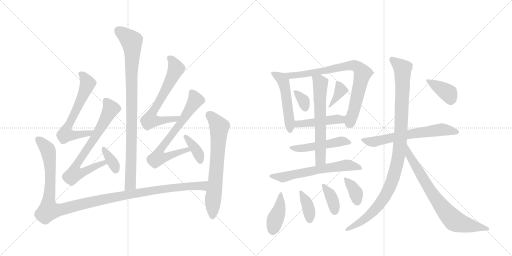
t = 0.00 s
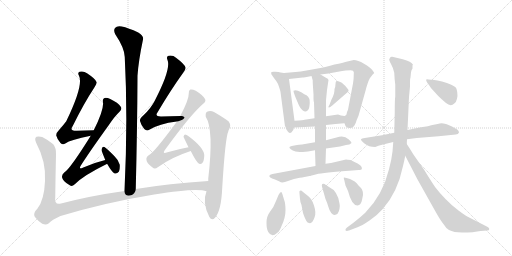
t = 3.64 s
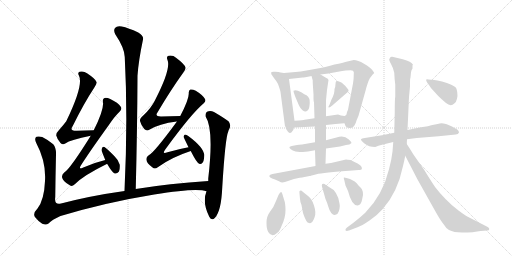
t = 7.29 s
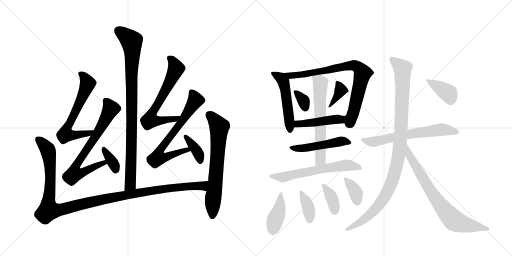
t = 10.93 s
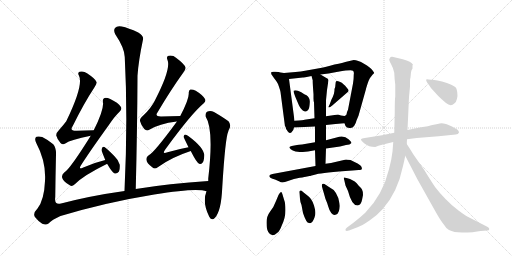
t = 14.58 s
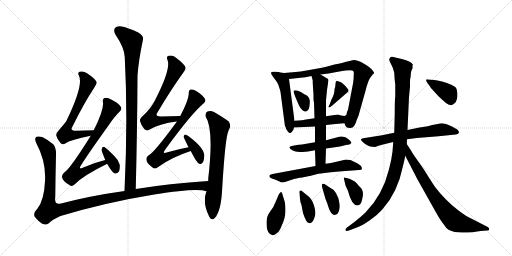
t = 18.22 s

The animated SVG that drew these frames (rendered in a browser with its animation timeline set to each time). Animation: 25 CSS @keyframes rules; one cycle of 18.22 s.

<svg version="1.1" viewBox="0 0 2048 1024" xmlns="http://www.w3.org/2000/svg">
  <g stroke="lightgray" stroke-dasharray="1,1" stroke-width="1" transform="scale(4, 4)">
    <line x1="0" y1="0" x2="256" y2="256"></line>
    <line x1="256" y1="0" x2="0" y2="256"></line>
    <line x1="128" y1="0" x2="128" y2="256"></line>
    <line x1="0" y1="128" x2="256" y2="128"></line>
    <line x1="256" y1="0" x2="512" y2="256"></line>
    <line x1="512" y1="0" x2="256" y2="256"></line>
    <line x1="384" y1="0" x2="384" y2="256"></line>
    <line x1="256" y1="128" x2="512" y2="128"></line>
  </g>
<g transform="scale(1, -1) translate(0, -850)">
   <style type="text/css">
    @keyframes keyframes0 {
      from {
       stroke: black;
       stroke-dashoffset: 921;
       stroke-width: 128;
       }
       75% {
       animation-timing-function: step-end;
       stroke: black;
       stroke-dashoffset: 0;
       stroke-width: 128;
       }
       to {
       stroke: black;
       stroke-width: 1024;
       }
       }
       #make-me-a-hanzi-animation-0 {
         animation: keyframes0 0.999512s both;
         animation-delay: 0.000000s;
         animation-timing-function: linear;
       }
    @keyframes keyframes1 {
      from {
       stroke: black;
       stroke-dashoffset: 638;
       stroke-width: 128;
       }
       67% {
       animation-timing-function: step-end;
       stroke: black;
       stroke-dashoffset: 0;
       stroke-width: 128;
       }
       to {
       stroke: black;
       stroke-width: 1024;
       }
       }
       #make-me-a-hanzi-animation-1 {
         animation: keyframes1 0.769206s both;
         animation-delay: 0.999512s;
         animation-timing-function: linear;
       }
    @keyframes keyframes2 {
      from {
       stroke: black;
       stroke-dashoffset: 708;
       stroke-width: 128;
       }
       70% {
       animation-timing-function: step-end;
       stroke: black;
       stroke-dashoffset: 0;
       stroke-width: 128;
       }
       to {
       stroke: black;
       stroke-width: 1024;
       }
       }
       #make-me-a-hanzi-animation-2 {
         animation: keyframes2 0.826172s both;
         animation-delay: 1.768717s;
         animation-timing-function: linear;
       }
    @keyframes keyframes3 {
      from {
       stroke: black;
       stroke-dashoffset: 349;
       stroke-width: 128;
       }
       53% {
       animation-timing-function: step-end;
       stroke: black;
       stroke-dashoffset: 0;
       stroke-width: 128;
       }
       to {
       stroke: black;
       stroke-width: 1024;
       }
       }
       #make-me-a-hanzi-animation-3 {
         animation: keyframes3 0.534017s both;
         animation-delay: 2.594889s;
         animation-timing-function: linear;
       }
    @keyframes keyframes4 {
      from {
       stroke: black;
       stroke-dashoffset: 654;
       stroke-width: 128;
       }
       68% {
       animation-timing-function: step-end;
       stroke: black;
       stroke-dashoffset: 0;
       stroke-width: 128;
       }
       to {
       stroke: black;
       stroke-width: 1024;
       }
       }
       #make-me-a-hanzi-animation-4 {
         animation: keyframes4 0.782227s both;
         animation-delay: 3.128906s;
         animation-timing-function: linear;
       }
    @keyframes keyframes5 {
      from {
       stroke: black;
       stroke-dashoffset: 682;
       stroke-width: 128;
       }
       69% {
       animation-timing-function: step-end;
       stroke: black;
       stroke-dashoffset: 0;
       stroke-width: 128;
       }
       to {
       stroke: black;
       stroke-width: 1024;
       }
       }
       #make-me-a-hanzi-animation-5 {
         animation: keyframes5 0.805013s both;
         animation-delay: 3.911133s;
         animation-timing-function: linear;
       }
    @keyframes keyframes6 {
      from {
       stroke: black;
       stroke-dashoffset: 371;
       stroke-width: 128;
       }
       55% {
       animation-timing-function: step-end;
       stroke: black;
       stroke-dashoffset: 0;
       stroke-width: 128;
       }
       to {
       stroke: black;
       stroke-width: 1024;
       }
       }
       #make-me-a-hanzi-animation-6 {
         animation: keyframes6 0.551921s both;
         animation-delay: 4.716146s;
         animation-timing-function: linear;
       }
    @keyframes keyframes7 {
      from {
       stroke: black;
       stroke-dashoffset: 1200;
       stroke-width: 128;
       }
       80% {
       animation-timing-function: step-end;
       stroke: black;
       stroke-dashoffset: 0;
       stroke-width: 128;
       }
       to {
       stroke: black;
       stroke-width: 1024;
       }
       }
       #make-me-a-hanzi-animation-7 {
         animation: keyframes7 1.226562s both;
         animation-delay: 5.268066s;
         animation-timing-function: linear;
       }
    @keyframes keyframes8 {
      from {
       stroke: black;
       stroke-dashoffset: 679;
       stroke-width: 128;
       }
       69% {
       animation-timing-function: step-end;
       stroke: black;
       stroke-dashoffset: 0;
       stroke-width: 128;
       }
       to {
       stroke: black;
       stroke-width: 1024;
       }
       }
       #make-me-a-hanzi-animation-8 {
         animation: keyframes8 0.802572s both;
         animation-delay: 6.494629s;
         animation-timing-function: linear;
       }
    @keyframes keyframes9 {
      from {
       stroke: black;
       stroke-dashoffset: 511;
       stroke-width: 128;
       }
       62% {
       animation-timing-function: step-end;
       stroke: black;
       stroke-dashoffset: 0;
       stroke-width: 128;
       }
       to {
       stroke: black;
       stroke-width: 1024;
       }
       }
       #make-me-a-hanzi-animation-9 {
         animation: keyframes9 0.665853s both;
         animation-delay: 7.297201s;
         animation-timing-function: linear;
       }
    @keyframes keyframes10 {
      from {
       stroke: black;
       stroke-dashoffset: 788;
       stroke-width: 128;
       }
       72% {
       animation-timing-function: step-end;
       stroke: black;
       stroke-dashoffset: 0;
       stroke-width: 128;
       }
       to {
       stroke: black;
       stroke-width: 1024;
       }
       }
       #make-me-a-hanzi-animation-10 {
         animation: keyframes10 0.891276s both;
         animation-delay: 7.963053s;
         animation-timing-function: linear;
       }
    @keyframes keyframes11 {
      from {
       stroke: black;
       stroke-dashoffset: 337;
       stroke-width: 128;
       }
       52% {
       animation-timing-function: step-end;
       stroke: black;
       stroke-dashoffset: 0;
       stroke-width: 128;
       }
       to {
       stroke: black;
       stroke-width: 1024;
       }
       }
       #make-me-a-hanzi-animation-11 {
         animation: keyframes11 0.524251s both;
         animation-delay: 8.854329s;
         animation-timing-function: linear;
       }
    @keyframes keyframes12 {
      from {
       stroke: black;
       stroke-dashoffset: 367;
       stroke-width: 128;
       }
       54% {
       animation-timing-function: step-end;
       stroke: black;
       stroke-dashoffset: 0;
       stroke-width: 128;
       }
       to {
       stroke: black;
       stroke-width: 1024;
       }
       }
       #make-me-a-hanzi-animation-12 {
         animation: keyframes12 0.548665s both;
         animation-delay: 9.378581s;
         animation-timing-function: linear;
       }
    @keyframes keyframes13 {
      from {
       stroke: black;
       stroke-dashoffset: 451;
       stroke-width: 128;
       }
       59% {
       animation-timing-function: step-end;
       stroke: black;
       stroke-dashoffset: 0;
       stroke-width: 128;
       }
       to {
       stroke: black;
       stroke-width: 1024;
       }
       }
       #make-me-a-hanzi-animation-13 {
         animation: keyframes13 0.617025s both;
         animation-delay: 9.927246s;
         animation-timing-function: linear;
       }
    @keyframes keyframes14 {
      from {
       stroke: black;
       stroke-dashoffset: 495;
       stroke-width: 128;
       }
       62% {
       animation-timing-function: step-end;
       stroke: black;
       stroke-dashoffset: 0;
       stroke-width: 128;
       }
       to {
       stroke: black;
       stroke-width: 1024;
       }
       }
       #make-me-a-hanzi-animation-14 {
         animation: keyframes14 0.652832s both;
         animation-delay: 10.544271s;
         animation-timing-function: linear;
       }
    @keyframes keyframes15 {
      from {
       stroke: black;
       stroke-dashoffset: 623;
       stroke-width: 128;
       }
       67% {
       animation-timing-function: step-end;
       stroke: black;
       stroke-dashoffset: 0;
       stroke-width: 128;
       }
       to {
       stroke: black;
       stroke-width: 1024;
       }
       }
       #make-me-a-hanzi-animation-15 {
         animation: keyframes15 0.756999s both;
         animation-delay: 11.197103s;
         animation-timing-function: linear;
       }
    @keyframes keyframes16 {
      from {
       stroke: black;
       stroke-dashoffset: 616;
       stroke-width: 128;
       }
       67% {
       animation-timing-function: step-end;
       stroke: black;
       stroke-dashoffset: 0;
       stroke-width: 128;
       }
       to {
       stroke: black;
       stroke-width: 1024;
       }
       }
       #make-me-a-hanzi-animation-16 {
         animation: keyframes16 0.751302s both;
         animation-delay: 11.954102s;
         animation-timing-function: linear;
       }
    @keyframes keyframes17 {
      from {
       stroke: black;
       stroke-dashoffset: 407;
       stroke-width: 128;
       }
       57% {
       animation-timing-function: step-end;
       stroke: black;
       stroke-dashoffset: 0;
       stroke-width: 128;
       }
       to {
       stroke: black;
       stroke-width: 1024;
       }
       }
       #make-me-a-hanzi-animation-17 {
         animation: keyframes17 0.581217s both;
         animation-delay: 12.705404s;
         animation-timing-function: linear;
       }
    @keyframes keyframes18 {
      from {
       stroke: black;
       stroke-dashoffset: 373;
       stroke-width: 128;
       }
       55% {
       animation-timing-function: step-end;
       stroke: black;
       stroke-dashoffset: 0;
       stroke-width: 128;
       }
       to {
       stroke: black;
       stroke-width: 1024;
       }
       }
       #make-me-a-hanzi-animation-18 {
         animation: keyframes18 0.553548s both;
         animation-delay: 13.286621s;
         animation-timing-function: linear;
       }
    @keyframes keyframes19 {
      from {
       stroke: black;
       stroke-dashoffset: 370;
       stroke-width: 128;
       }
       55% {
       animation-timing-function: step-end;
       stroke: black;
       stroke-dashoffset: 0;
       stroke-width: 128;
       }
       to {
       stroke: black;
       stroke-width: 1024;
       }
       }
       #make-me-a-hanzi-animation-19 {
         animation: keyframes19 0.551107s both;
         animation-delay: 13.840169s;
         animation-timing-function: linear;
       }
    @keyframes keyframes20 {
      from {
       stroke: black;
       stroke-dashoffset: 364;
       stroke-width: 128;
       }
       54% {
       animation-timing-function: step-end;
       stroke: black;
       stroke-dashoffset: 0;
       stroke-width: 128;
       }
       to {
       stroke: black;
       stroke-width: 1024;
       }
       }
       #make-me-a-hanzi-animation-20 {
         animation: keyframes20 0.546224s both;
         animation-delay: 14.391276s;
         animation-timing-function: linear;
       }
    @keyframes keyframes21 {
      from {
       stroke: black;
       stroke-dashoffset: 638;
       stroke-width: 128;
       }
       67% {
       animation-timing-function: step-end;
       stroke: black;
       stroke-dashoffset: 0;
       stroke-width: 128;
       }
       to {
       stroke: black;
       stroke-width: 1024;
       }
       }
       #make-me-a-hanzi-animation-21 {
         animation: keyframes21 0.769206s both;
         animation-delay: 14.937500s;
         animation-timing-function: linear;
       }
    @keyframes keyframes22 {
      from {
       stroke: black;
       stroke-dashoffset: 1034;
       stroke-width: 128;
       }
       77% {
       animation-timing-function: step-end;
       stroke: black;
       stroke-dashoffset: 0;
       stroke-width: 128;
       }
       to {
       stroke: black;
       stroke-width: 1024;
       }
       }
       #make-me-a-hanzi-animation-22 {
         animation: keyframes22 1.091471s both;
         animation-delay: 15.706706s;
         animation-timing-function: linear;
       }
    @keyframes keyframes23 {
      from {
       stroke: black;
       stroke-dashoffset: 749;
       stroke-width: 128;
       }
       71% {
       animation-timing-function: step-end;
       stroke: black;
       stroke-dashoffset: 0;
       stroke-width: 128;
       }
       to {
       stroke: black;
       stroke-width: 1024;
       }
       }
       #make-me-a-hanzi-animation-23 {
         animation: keyframes23 0.859538s both;
         animation-delay: 16.798177s;
         animation-timing-function: linear;
       }
    @keyframes keyframes24 {
      from {
       stroke: black;
       stroke-dashoffset: 383;
       stroke-width: 128;
       }
       55% {
       animation-timing-function: step-end;
       stroke: black;
       stroke-dashoffset: 0;
       stroke-width: 128;
       }
       to {
       stroke: black;
       stroke-width: 1024;
       }
       }
       #make-me-a-hanzi-animation-24 {
         animation: keyframes24 0.561686s both;
         animation-delay: 17.657715s;
         animation-timing-function: linear;
       }
</style>
<path d="M 543 94 Q 549 331 550 547 Q 554 607 572 692 Q 576 705 553 720 Q 513 739 487 744 Q 468 748 460 738 Q 453 729 461 713 Q 498 658 499 622 Q 512 375 498 86 C 497 56 542 64 543 94 Z" fill="lightgray"></path> 
<path d="M 375 329 Q 338 328 307 327 Q 276 326 291 346 Q 334 434 378 501 Q 388 516 386 522 Q 383 534 348 557 Q 335 567 318 563 Q 309 559 316 547 Q 335 510 265 365 Q 253 349 237 331 Q 224 318 225 308 Q 229 292 242 278 Q 251 269 261 276 Q 282 291 363 307 C 392 313 405 330 375 329 Z" fill="lightgray"></path> 
<path d="M 421 210 Q 379 200 333 180 Q 312 170 324 189 Q 357 241 434 348 Q 458 384 479 404 Q 489 414 483 423 Q 473 439 441 454 Q 426 461 418 458 Q 409 455 412 441 Q 416 411 375 329 L 363 307 Q 281 175 257 160 Q 245 150 249 138 Q 252 126 276 111 Q 286 101 299 113 Q 335 149 427 194 L 429 194 C 457 206 450 217 421 210 Z" fill="lightgray"></path> 
<path d="M 429 194 Q 448 161 457 157 Q 467 153 476 164 Q 480 174 479 191 Q 475 209 458 225 Q 431 253 418 262 Q 411 265 408 257 Q 404 251 408 243 Q 414 227 421 210 L 429 194 Z" fill="lightgray"></path> 
<path d="M 721 386 Q 681 386 646 384 Q 616 383 631 402 Q 683 490 732 558 Q 744 573 742 580 Q 739 593 704 619 Q 691 631 674 627 Q 664 624 670 610 Q 685 574 619 447 Q 604 417 574 389 Q 558 376 560 366 Q 564 350 577 334 Q 587 324 597 331 Q 636 355 707 364 C 737 368 751 386 721 386 Z" fill="lightgray"></path> 
<path d="M 754 261 Q 715 254 670 241 Q 646 232 661 252 Q 764 394 815 437 Q 825 446 820 454 Q 811 470 783 487 Q 770 494 761 492 Q 754 489 755 476 Q 756 452 721 386 L 707 364 L 707 363 Q 617 240 595 229 Q 583 222 586 209 Q 587 197 609 181 Q 619 171 631 181 Q 686 221 763 246 C 791 256 783 267 754 261 Z" fill="lightgray"></path> 
<path d="M 763 246 Q 787 198 797 195 Q 804 192 810 199 Q 816 206 817 227 Q 818 258 753 306 Q 746 312 740 312 Q 736 311 734 303 Q 734 302 754 261 L 763 246 Z" fill="lightgray"></path> 
<path d="M 833 126 Q 677 116 543 94 L 498 86 Q 362 67 244 36 Q 216 29 221 62 Q 222 146 224 233 Q 225 258 213 273 Q 195 289 169 302 Q 156 306 146 303 Q 136 297 145 278 Q 185 203 180 126 Q 177 51 150 16 Q 131 -3 139 -17 Q 151 -33 169 -45 Q 184 -52 194 -44 Q 207 -29 242 -14 Q 426 41 617 72 Q 786 100 826 85 C 856 80 863 128 833 126 Z" fill="lightgray"></path> 
<path d="M 826 85 Q 808 40 837 -17 Q 847 -35 860 -21 Q 885 6 889 100 Q 901 298 913 324 Q 914 330 917 334 Q 926 350 914 365 Q 892 381 856 402 Q 841 409 828 403 Q 821 399 823 383 Q 856 332 833 136 Q 833 132 833 126 L 826 85 Z" fill="lightgray"></path> 
<path d="M 1136 558 L 1122 560 Q 1116 562 1101 563 Q 1086 564 1085 561 Q 1084 557 1086 552 L 1098 535 Q 1106 526 1112 514 Q 1122 486 1122 482 L 1140 344 L 1142 344 Q 1142 334 1152 323 Q 1162 312 1170 326 Q 1174 330 1176 340 L 1178 367 L 1156 534 C 1153 556 1153 556 1136 558 Z" fill="lightgray"></path> 
<path d="M 1378 357 L 1382 346 Q 1386 339 1398 338 Q 1410 336 1417 347 Q 1424 358 1426 368 L 1434 387 L 1464 494 Q 1464 496 1468 508 Q 1475 531 1480 538 L 1490 551 L 1497 558 Q 1497 559 1489 570 Q 1482 580 1456 595 Q 1431 610 1415 610 Q 1396 606 1385 603 Q 1374 599 1338 592 Q 1300 582 1282 578 L 1226 568 Q 1202 564 1182 562 L 1136 558 C 1106 555 1126 531 1156 534 L 1211 540 Q 1214 540 1246 546 L 1282 552 L 1314 556 L 1352 563 Q 1408 572 1412 567 Q 1417 562 1415 552 Q 1415 532 1412 516 L 1392 411 Q 1386 400 1386 392 Q 1382 387 1378 386 C 1369 373 1369 373 1378 357 Z" fill="lightgray"></path> 
<path d="M 1182 489 L 1174 487 Q 1174 480 1184 456 L 1196 428 Q 1202 415 1210 409 Q 1218 403 1223 404 Q 1228 404 1233 411 Q 1238 418 1239 439 Q 1241 459 1226 469 Q 1219 472 1205 481 Q 1190 489 1182 489 Z" fill="lightgray"></path> 
<path d="M 1326 452 L 1318 431 Q 1312 423 1314 421 Q 1317 418 1329 428 L 1390 481 Q 1394 483 1394 488 Q 1396 490 1388 498 Q 1373 517 1361 522 Q 1350 527 1346 526 Q 1342 524 1342 514 Q 1342 504 1338 494 Q 1339 476 1326 452 Z" fill="lightgray"></path> 
<path d="M 1304 350 L 1342 354 Q 1348 355 1378 357 C 1408 359 1408 382 1378 386 L 1364 388 L 1352 392 L 1304 385 L 1258 377 L 1218 371 Q 1216 370 1178 367 C 1148 365 1146 339 1176 340 L 1260 344 L 1304 350 Z" fill="lightgray"></path> 
<path d="M 1406 278 Q 1406 282 1394 293 Q 1376 311 1346 300 L 1304 289 L 1260 281 L 1208 272 Q 1194 272 1188 270 L 1167 266 Q 1160 264 1158 262 Q 1156 259 1163 253 Q 1170 247 1182 244 Q 1201 242 1211 242 L 1232 244 L 1260 249 L 1304 256 L 1360 264 L 1384 270 Q 1400 270 1406 278 Z" fill="lightgray"></path> 
<path d="M 1304 289 L 1304 350 L 1304 385 L 1304 449 L 1308 490 L 1314 530 Q 1314 535 1302 540 L 1282 552 C 1256 567 1238 575 1246 546 L 1251 528 Q 1250 527 1254 473 L 1254 456 Q 1254 446 1256 440 L 1258 377 L 1260 344 L 1260 281 L 1260 249 L 1262 186 C 1263 156 1301 165 1302 195 L 1304 256 L 1304 289 Z" fill="lightgray"></path> 
<path d="M 1262 186 L 1090 154 Q 1078 152 1078 148 Q 1073 140 1100 132 L 1118 124 Q 1128 116 1152 126 Q 1176 135 1199 139 Q 1221 142 1228 144 L 1238 146 Q 1241 146 1266 153 Q 1290 159 1410 168 L 1434 170 Q 1455 168 1444 186 Q 1438 194 1402 210 Q 1388 212 1384 212 L 1324 198 L 1302 195 L 1262 186 Z" fill="lightgray"></path> 
<path d="M 1114 70 L 1104 46 Q 1095 21 1080 3 Q 1066 -15 1066 -41 Q 1066 -67 1073 -78 Q 1087 -102 1108 -82 Q 1119 -75 1127 -52 Q 1142 -20 1142 9 Q 1142 37 1136 52 L 1130 72 Q 1128 80 1126 81 Q 1122 84 1114 70 Z" fill="lightgray"></path> 
<path d="M 1198 76 L 1200 54 Q 1200 46 1206 30 L 1212 -2 Q 1225 -42 1236 -42 Q 1242 -44 1246 -40 Q 1251 -37 1258 -20 Q 1266 -3 1256 28 Q 1247 58 1226 71 L 1211 83 Q 1204 91 1200 87 Q 1196 86 1198 76 Z" fill="lightgray"></path> 
<path d="M 1288 103 L 1302 54 Q 1308 41 1313 24 Q 1318 6 1325 -2 Q 1332 -10 1338 -10 Q 1354 -10 1358 15 Q 1360 30 1358 36 Q 1351 86 1316 102 L 1298 114 Q 1293 117 1289 114 Q 1286 110 1288 103 Z" fill="lightgray"></path> 
<path d="M 1400 134 L 1386 138 Q 1376 142 1375 139 Q 1375 136 1377 130 L 1382 108 L 1392 86 Q 1407 28 1430 28 Q 1444 29 1448 50 L 1452 70 Q 1452 85 1448 92 Q 1444 99 1434 108 Q 1427 119 1419 124 Q 1414 128 1400 134 Z" fill="lightgray"></path> 
<path d="M 1836 320 Q 1836 326 1829 332 L 1808 344 L 1787 353 Q 1770 357 1767 357 Q 1764 357 1740 352 Q 1717 347 1711 345 L 1678 340 L 1630 330 L 1577 319 L 1528 309 L 1459 298 Q 1446 297 1444 293 Q 1442 289 1458 276 Q 1475 262 1501 262 Q 1511 267 1532 272 L 1573 282 L 1628 293 L 1667 298 L 1754 305 L 1823 312 Q 1833 312 1836 320 Z" fill="lightgray"></path> 
<path d="M 1630 330 L 1636 462 L 1640 504 L 1640 522 Q 1640 537 1642 540 L 1644 561 Q 1646 571 1650 576 L 1650 589 L 1652 591 Q 1646 604 1611 613 L 1569 623 Q 1562 624 1560 618 Q 1556 614 1557 610 Q 1558 605 1565 592 Q 1573 578 1577 559 Q 1578 533 1581 512 L 1581 464 Q 1579 453 1579 400 L 1577 319 L 1573 282 L 1570 244 Q 1566 209 1556 173 Q 1531 70 1461 -1 Q 1443 -18 1415 -40 L 1388 -60 Q 1380 -66 1382 -71 Q 1384 -76 1396 -72 L 1430 -59 Q 1446 -54 1478 -32 Q 1510 -10 1530 13 Q 1590 79 1612 186 Q 1617 206 1621 227 L 1627 274 L 1628 293 L 1630 330 Z" fill="lightgray"></path> 
<path d="M 1621 227 L 1669 134 L 1743 2 Q 1762 -32 1776 -49 Q 1786 -66 1796 -70 Q 1817 -81 1853 -80 Q 1890 -79 1896 -78 L 1922 -74 L 1949 -72 Q 1957 -72 1957 -66 Q 1957 -61 1951 -58 L 1869 -16 Q 1861 -12 1834 8 Q 1808 27 1782 54 Q 1756 81 1741 101 Q 1727 121 1697 170 L 1655 230 Q 1641 253 1627 274 C 1611 299 1607 254 1621 227 Z" fill="lightgray"></path> 
<path d="M 1709 519 L 1718 507 Q 1722 499 1732 489 L 1754 465 Q 1765 454 1784 438 Q 1803 422 1817 436 Q 1825 441 1828 455 Q 1831 468 1829 481 Q 1827 494 1824 499 Q 1821 504 1805 511 Q 1789 518 1768 524 Q 1747 530 1737 530 L 1714 532 Q 1707 534 1705 532 Q 1703 529 1709 519 Z" fill="lightgray"></path> 
      <clipPath id="make-me-a-hanzi-clip-0">
      <path d="M 543 94 Q 549 331 550 547 Q 554 607 572 692 Q 576 705 553 720 Q 513 739 487 744 Q 468 748 460 738 Q 453 729 461 713 Q 498 658 499 622 Q 512 375 498 86 C 497 56 542 64 543 94 Z" fill="lightgray"></path>
      </clipPath>
      <path clip-path="url(#make-me-a-hanzi-clip-0)" d="M 473 728 L 526 685 L 530 641 L 523 135 L 519 111 L 504 94 " fill="none" id="make-me-a-hanzi-animation-0" stroke-dasharray="793 1586" stroke-linecap="round"></path>

      <clipPath id="make-me-a-hanzi-clip-1">
      <path d="M 375 329 Q 338 328 307 327 Q 276 326 291 346 Q 334 434 378 501 Q 388 516 386 522 Q 383 534 348 557 Q 335 567 318 563 Q 309 559 316 547 Q 335 510 265 365 Q 253 349 237 331 Q 224 318 225 308 Q 229 292 242 278 Q 251 269 261 276 Q 282 291 363 307 C 392 313 405 330 375 329 Z" fill="lightgray"></path>
      </clipPath>
      <path clip-path="url(#make-me-a-hanzi-clip-1)" d="M 322 554 L 335 546 L 351 517 L 267 336 L 262 312 L 350 314 L 368 326 " fill="none" id="make-me-a-hanzi-animation-1" stroke-dasharray="510 1020" stroke-linecap="round"></path>

      <clipPath id="make-me-a-hanzi-clip-2">
      <path d="M 421 210 Q 379 200 333 180 Q 312 170 324 189 Q 357 241 434 348 Q 458 384 479 404 Q 489 414 483 423 Q 473 439 441 454 Q 426 461 418 458 Q 409 455 412 441 Q 416 411 375 329 L 363 307 Q 281 175 257 160 Q 245 150 249 138 Q 252 126 276 111 Q 286 101 299 113 Q 335 149 427 194 L 429 194 C 457 206 450 217 421 210 Z" fill="lightgray"></path>
      </clipPath>
      <path clip-path="url(#make-me-a-hanzi-clip-2)" d="M 423 447 L 444 415 L 392 319 L 305 188 L 306 162 L 334 161 L 414 196 L 415 202 " fill="none" id="make-me-a-hanzi-animation-2" stroke-dasharray="580 1160" stroke-linecap="round"></path>

      <clipPath id="make-me-a-hanzi-clip-3">
      <path d="M 429 194 Q 448 161 457 157 Q 467 153 476 164 Q 480 174 479 191 Q 475 209 458 225 Q 431 253 418 262 Q 411 265 408 257 Q 404 251 408 243 Q 414 227 421 210 L 429 194 Z" fill="lightgray"></path>
      </clipPath>
      <path clip-path="url(#make-me-a-hanzi-clip-3)" d="M 417 252 L 457 190 L 462 171 " fill="none" id="make-me-a-hanzi-animation-3" stroke-dasharray="221 442" stroke-linecap="round"></path>

      <clipPath id="make-me-a-hanzi-clip-4">
      <path d="M 721 386 Q 681 386 646 384 Q 616 383 631 402 Q 683 490 732 558 Q 744 573 742 580 Q 739 593 704 619 Q 691 631 674 627 Q 664 624 670 610 Q 685 574 619 447 Q 604 417 574 389 Q 558 376 560 366 Q 564 350 577 334 Q 587 324 597 331 Q 636 355 707 364 C 737 368 751 386 721 386 Z" fill="lightgray"></path>
      </clipPath>
      <path clip-path="url(#make-me-a-hanzi-clip-4)" d="M 678 617 L 698 595 L 704 576 L 647 460 L 613 407 L 600 369 L 647 367 L 698 374 L 713 383 " fill="none" id="make-me-a-hanzi-animation-4" stroke-dasharray="526 1052" stroke-linecap="round"></path>

      <clipPath id="make-me-a-hanzi-clip-5">
      <path d="M 754 261 Q 715 254 670 241 Q 646 232 661 252 Q 764 394 815 437 Q 825 446 820 454 Q 811 470 783 487 Q 770 494 761 492 Q 754 489 755 476 Q 756 452 721 386 L 707 364 L 707 363 Q 617 240 595 229 Q 583 222 586 209 Q 587 197 609 181 Q 619 171 631 181 Q 686 221 763 246 C 791 256 783 267 754 261 Z" fill="lightgray"></path>
      </clipPath>
      <path clip-path="url(#make-me-a-hanzi-clip-5)" d="M 766 483 L 783 450 L 704 332 L 646 259 L 641 226 L 664 223 L 748 251 L 755 246 " fill="none" id="make-me-a-hanzi-animation-5" stroke-dasharray="554 1108" stroke-linecap="round"></path>

      <clipPath id="make-me-a-hanzi-clip-6">
      <path d="M 763 246 Q 787 198 797 195 Q 804 192 810 199 Q 816 206 817 227 Q 818 258 753 306 Q 746 312 740 312 Q 736 311 734 303 Q 734 302 754 261 L 763 246 Z" fill="lightgray"></path>
      </clipPath>
      <path clip-path="url(#make-me-a-hanzi-clip-6)" d="M 743 304 L 791 240 L 801 206 " fill="none" id="make-me-a-hanzi-animation-6" stroke-dasharray="243 486" stroke-linecap="round"></path>

      <clipPath id="make-me-a-hanzi-clip-7">
      <path d="M 833 126 Q 677 116 543 94 L 498 86 Q 362 67 244 36 Q 216 29 221 62 Q 222 146 224 233 Q 225 258 213 273 Q 195 289 169 302 Q 156 306 146 303 Q 136 297 145 278 Q 185 203 180 126 Q 177 51 150 16 Q 131 -3 139 -17 Q 151 -33 169 -45 Q 184 -52 194 -44 Q 207 -29 242 -14 Q 426 41 617 72 Q 786 100 826 85 C 856 80 863 128 833 126 Z" fill="lightgray"></path>
      </clipPath>
      <path clip-path="url(#make-me-a-hanzi-clip-7)" d="M 153 293 L 189 254 L 197 226 L 201 133 L 196 10 L 222 7 L 430 57 L 639 93 L 794 108 L 810 107 L 825 92 " fill="none" id="make-me-a-hanzi-animation-7" stroke-dasharray="1072 2144" stroke-linecap="round"></path>

      <clipPath id="make-me-a-hanzi-clip-8">
      <path d="M 826 85 Q 808 40 837 -17 Q 847 -35 860 -21 Q 885 6 889 100 Q 901 298 913 324 Q 914 330 917 334 Q 926 350 914 365 Q 892 381 856 402 Q 841 409 828 403 Q 821 399 823 383 Q 856 332 833 136 Q 833 132 833 126 L 826 85 Z" fill="lightgray"></path>
      </clipPath>
      <path clip-path="url(#make-me-a-hanzi-clip-8)" d="M 837 392 L 878 342 L 849 -15 " fill="none" id="make-me-a-hanzi-animation-8" stroke-dasharray="551 1102" stroke-linecap="round"></path>

      <clipPath id="make-me-a-hanzi-clip-9">
      <path d="M 1136 558 L 1122 560 Q 1116 562 1101 563 Q 1086 564 1085 561 Q 1084 557 1086 552 L 1098 535 Q 1106 526 1112 514 Q 1122 486 1122 482 L 1140 344 L 1142 344 Q 1142 334 1152 323 Q 1162 312 1170 326 Q 1174 330 1176 340 L 1178 367 L 1156 534 C 1153 556 1153 556 1136 558 Z" fill="lightgray"></path>
      </clipPath>
      <path clip-path="url(#make-me-a-hanzi-clip-9)" d="M 1089 557 L 1125 537 L 1134 523 L 1160 328 " fill="none" id="make-me-a-hanzi-animation-9" stroke-dasharray="383 766" stroke-linecap="round"></path>

      <clipPath id="make-me-a-hanzi-clip-10">
      <path d="M 1378 357 L 1382 346 Q 1386 339 1398 338 Q 1410 336 1417 347 Q 1424 358 1426 368 L 1434 387 L 1464 494 Q 1464 496 1468 508 Q 1475 531 1480 538 L 1490 551 L 1497 558 Q 1497 559 1489 570 Q 1482 580 1456 595 Q 1431 610 1415 610 Q 1396 606 1385 603 Q 1374 599 1338 592 Q 1300 582 1282 578 L 1226 568 Q 1202 564 1182 562 L 1136 558 C 1106 555 1126 531 1156 534 L 1211 540 Q 1214 540 1246 546 L 1282 552 L 1314 556 L 1352 563 Q 1408 572 1412 567 Q 1417 562 1415 552 Q 1415 532 1412 516 L 1392 411 Q 1386 400 1386 392 Q 1382 387 1378 386 C 1369 373 1369 373 1378 357 Z" fill="lightgray"></path>
      </clipPath>
      <path clip-path="url(#make-me-a-hanzi-clip-10)" d="M 1144 555 L 1162 547 L 1396 587 L 1426 585 L 1450 557 L 1401 355 " fill="none" id="make-me-a-hanzi-animation-10" stroke-dasharray="660 1320" stroke-linecap="round"></path>

      <clipPath id="make-me-a-hanzi-clip-11">
      <path d="M 1182 489 L 1174 487 Q 1174 480 1184 456 L 1196 428 Q 1202 415 1210 409 Q 1218 403 1223 404 Q 1228 404 1233 411 Q 1238 418 1239 439 Q 1241 459 1226 469 Q 1219 472 1205 481 Q 1190 489 1182 489 Z" fill="lightgray"></path>
      </clipPath>
      <path clip-path="url(#make-me-a-hanzi-clip-11)" d="M 1179 484 L 1214 448 L 1221 418 " fill="none" id="make-me-a-hanzi-animation-11" stroke-dasharray="209 418" stroke-linecap="round"></path>

      <clipPath id="make-me-a-hanzi-clip-12">
      <path d="M 1326 452 L 1318 431 Q 1312 423 1314 421 Q 1317 418 1329 428 L 1390 481 Q 1394 483 1394 488 Q 1396 490 1388 498 Q 1373 517 1361 522 Q 1350 527 1346 526 Q 1342 524 1342 514 Q 1342 504 1338 494 Q 1339 476 1326 452 Z" fill="lightgray"></path>
      </clipPath>
      <path clip-path="url(#make-me-a-hanzi-clip-12)" d="M 1352 517 L 1363 490 L 1323 427 L 1316 426 " fill="none" id="make-me-a-hanzi-animation-12" stroke-dasharray="239 478" stroke-linecap="round"></path>

      <clipPath id="make-me-a-hanzi-clip-13">
      <path d="M 1304 350 L 1342 354 Q 1348 355 1378 357 C 1408 359 1408 382 1378 386 L 1364 388 L 1352 392 L 1304 385 L 1258 377 L 1218 371 Q 1216 370 1178 367 C 1148 365 1146 339 1176 340 L 1260 344 L 1304 350 Z" fill="lightgray"></path>
      </clipPath>
      <path clip-path="url(#make-me-a-hanzi-clip-13)" d="M 1183 346 L 1192 356 L 1349 374 L 1362 372 L 1369 364 " fill="none" id="make-me-a-hanzi-animation-13" stroke-dasharray="323 646" stroke-linecap="round"></path>

      <clipPath id="make-me-a-hanzi-clip-14">
      <path d="M 1406 278 Q 1406 282 1394 293 Q 1376 311 1346 300 L 1304 289 L 1260 281 L 1208 272 Q 1194 272 1188 270 L 1167 266 Q 1160 264 1158 262 Q 1156 259 1163 253 Q 1170 247 1182 244 Q 1201 242 1211 242 L 1232 244 L 1260 249 L 1304 256 L 1360 264 L 1384 270 Q 1400 270 1406 278 Z" fill="lightgray"></path>
      </clipPath>
      <path clip-path="url(#make-me-a-hanzi-clip-14)" d="M 1164 260 L 1236 260 L 1367 286 L 1399 278 " fill="none" id="make-me-a-hanzi-animation-14" stroke-dasharray="367 734" stroke-linecap="round"></path>

      <clipPath id="make-me-a-hanzi-clip-15">
      <path d="M 1304 289 L 1304 350 L 1304 385 L 1304 449 L 1308 490 L 1314 530 Q 1314 535 1302 540 L 1282 552 C 1256 567 1238 575 1246 546 L 1251 528 Q 1250 527 1254 473 L 1254 456 Q 1254 446 1256 440 L 1258 377 L 1260 344 L 1260 281 L 1260 249 L 1262 186 C 1263 156 1301 165 1302 195 L 1304 256 L 1304 289 Z" fill="lightgray"></path>
      </clipPath>
      <path clip-path="url(#make-me-a-hanzi-clip-15)" d="M 1253 543 L 1277 525 L 1282 514 L 1283 219 L 1267 194 " fill="none" id="make-me-a-hanzi-animation-15" stroke-dasharray="495 990" stroke-linecap="round"></path>

      <clipPath id="make-me-a-hanzi-clip-16">
      <path d="M 1262 186 L 1090 154 Q 1078 152 1078 148 Q 1073 140 1100 132 L 1118 124 Q 1128 116 1152 126 Q 1176 135 1199 139 Q 1221 142 1228 144 L 1238 146 Q 1241 146 1266 153 Q 1290 159 1410 168 L 1434 170 Q 1455 168 1444 186 Q 1438 194 1402 210 Q 1388 212 1384 212 L 1324 198 L 1302 195 L 1262 186 Z" fill="lightgray"></path>
      </clipPath>
      <path clip-path="url(#make-me-a-hanzi-clip-16)" d="M 1086 147 L 1093 142 L 1139 142 L 1272 172 L 1381 189 L 1439 178 " fill="none" id="make-me-a-hanzi-animation-16" stroke-dasharray="488 976" stroke-linecap="round"></path>

      <clipPath id="make-me-a-hanzi-clip-17">
      <path d="M 1114 70 L 1104 46 Q 1095 21 1080 3 Q 1066 -15 1066 -41 Q 1066 -67 1073 -78 Q 1087 -102 1108 -82 Q 1119 -75 1127 -52 Q 1142 -20 1142 9 Q 1142 37 1136 52 L 1130 72 Q 1128 80 1126 81 Q 1122 84 1114 70 Z" fill="lightgray"></path>
      </clipPath>
      <path clip-path="url(#make-me-a-hanzi-clip-17)" d="M 1125 75 L 1118 17 L 1091 -72 " fill="none" id="make-me-a-hanzi-animation-17" stroke-dasharray="279 558" stroke-linecap="round"></path>

      <clipPath id="make-me-a-hanzi-clip-18">
      <path d="M 1198 76 L 1200 54 Q 1200 46 1206 30 L 1212 -2 Q 1225 -42 1236 -42 Q 1242 -44 1246 -40 Q 1251 -37 1258 -20 Q 1266 -3 1256 28 Q 1247 58 1226 71 L 1211 83 Q 1204 91 1200 87 Q 1196 86 1198 76 Z" fill="lightgray"></path>
      </clipPath>
      <path clip-path="url(#make-me-a-hanzi-clip-18)" d="M 1204 81 L 1235 15 L 1239 -29 " fill="none" id="make-me-a-hanzi-animation-18" stroke-dasharray="245 490" stroke-linecap="round"></path>

      <clipPath id="make-me-a-hanzi-clip-19">
      <path d="M 1288 103 L 1302 54 Q 1308 41 1313 24 Q 1318 6 1325 -2 Q 1332 -10 1338 -10 Q 1354 -10 1358 15 Q 1360 30 1358 36 Q 1351 86 1316 102 L 1298 114 Q 1293 117 1289 114 Q 1286 110 1288 103 Z" fill="lightgray"></path>
      </clipPath>
      <path clip-path="url(#make-me-a-hanzi-clip-19)" d="M 1294 108 L 1329 54 L 1339 5 " fill="none" id="make-me-a-hanzi-animation-19" stroke-dasharray="242 484" stroke-linecap="round"></path>

      <clipPath id="make-me-a-hanzi-clip-20">
      <path d="M 1400 134 L 1386 138 Q 1376 142 1375 139 Q 1375 136 1377 130 L 1382 108 L 1392 86 Q 1407 28 1430 28 Q 1444 29 1448 50 L 1452 70 Q 1452 85 1448 92 Q 1444 99 1434 108 Q 1427 119 1419 124 Q 1414 128 1400 134 Z" fill="lightgray"></path>
      </clipPath>
      <path clip-path="url(#make-me-a-hanzi-clip-20)" d="M 1380 135 L 1409 104 L 1423 79 L 1429 43 " fill="none" id="make-me-a-hanzi-animation-20" stroke-dasharray="236 472" stroke-linecap="round"></path>

      <clipPath id="make-me-a-hanzi-clip-21">
      <path d="M 1836 320 Q 1836 326 1829 332 L 1808 344 L 1787 353 Q 1770 357 1767 357 Q 1764 357 1740 352 Q 1717 347 1711 345 L 1678 340 L 1630 330 L 1577 319 L 1528 309 L 1459 298 Q 1446 297 1444 293 Q 1442 289 1458 276 Q 1475 262 1501 262 Q 1511 267 1532 272 L 1573 282 L 1628 293 L 1667 298 L 1754 305 L 1823 312 Q 1833 312 1836 320 Z" fill="lightgray"></path>
      </clipPath>
      <path clip-path="url(#make-me-a-hanzi-clip-21)" d="M 1452 293 L 1458 287 L 1495 283 L 1627 312 L 1754 331 L 1826 322 " fill="none" id="make-me-a-hanzi-animation-21" stroke-dasharray="510 1020" stroke-linecap="round"></path>

      <clipPath id="make-me-a-hanzi-clip-22">
      <path d="M 1630 330 L 1636 462 L 1640 504 L 1640 522 Q 1640 537 1642 540 L 1644 561 Q 1646 571 1650 576 L 1650 589 L 1652 591 Q 1646 604 1611 613 L 1569 623 Q 1562 624 1560 618 Q 1556 614 1557 610 Q 1558 605 1565 592 Q 1573 578 1577 559 Q 1578 533 1581 512 L 1581 464 Q 1579 453 1579 400 L 1577 319 L 1573 282 L 1570 244 Q 1566 209 1556 173 Q 1531 70 1461 -1 Q 1443 -18 1415 -40 L 1388 -60 Q 1380 -66 1382 -71 Q 1384 -76 1396 -72 L 1430 -59 Q 1446 -54 1478 -32 Q 1510 -10 1530 13 Q 1590 79 1612 186 Q 1617 206 1621 227 L 1627 274 L 1628 293 L 1630 330 Z" fill="lightgray"></path>
      </clipPath>
      <path clip-path="url(#make-me-a-hanzi-clip-22)" d="M 1569 610 L 1610 574 L 1611 559 L 1600 270 L 1582 166 L 1555 93 L 1519 33 L 1462 -24 L 1389 -68 " fill="none" id="make-me-a-hanzi-animation-22" stroke-dasharray="906 1812" stroke-linecap="round"></path>

      <clipPath id="make-me-a-hanzi-clip-23">
      <path d="M 1621 227 L 1669 134 L 1743 2 Q 1762 -32 1776 -49 Q 1786 -66 1796 -70 Q 1817 -81 1853 -80 Q 1890 -79 1896 -78 L 1922 -74 L 1949 -72 Q 1957 -72 1957 -66 Q 1957 -61 1951 -58 L 1869 -16 Q 1861 -12 1834 8 Q 1808 27 1782 54 Q 1756 81 1741 101 Q 1727 121 1697 170 L 1655 230 Q 1641 253 1627 274 C 1611 299 1607 254 1621 227 Z" fill="lightgray"></path>
      </clipPath>
      <path clip-path="url(#make-me-a-hanzi-clip-23)" d="M 1627 266 L 1638 227 L 1714 99 L 1796 -12 L 1834 -40 L 1950 -65 " fill="none" id="make-me-a-hanzi-animation-23" stroke-dasharray="621 1242" stroke-linecap="round"></path>

      <clipPath id="make-me-a-hanzi-clip-24">
      <path d="M 1709 519 L 1718 507 Q 1722 499 1732 489 L 1754 465 Q 1765 454 1784 438 Q 1803 422 1817 436 Q 1825 441 1828 455 Q 1831 468 1829 481 Q 1827 494 1824 499 Q 1821 504 1805 511 Q 1789 518 1768 524 Q 1747 530 1737 530 L 1714 532 Q 1707 534 1705 532 Q 1703 529 1709 519 Z" fill="lightgray"></path>
      </clipPath>
      <path clip-path="url(#make-me-a-hanzi-clip-24)" d="M 1710 526 L 1793 477 L 1803 448 " fill="none" id="make-me-a-hanzi-animation-24" stroke-dasharray="255 510" stroke-linecap="round"></path>

</g>
</svg>
